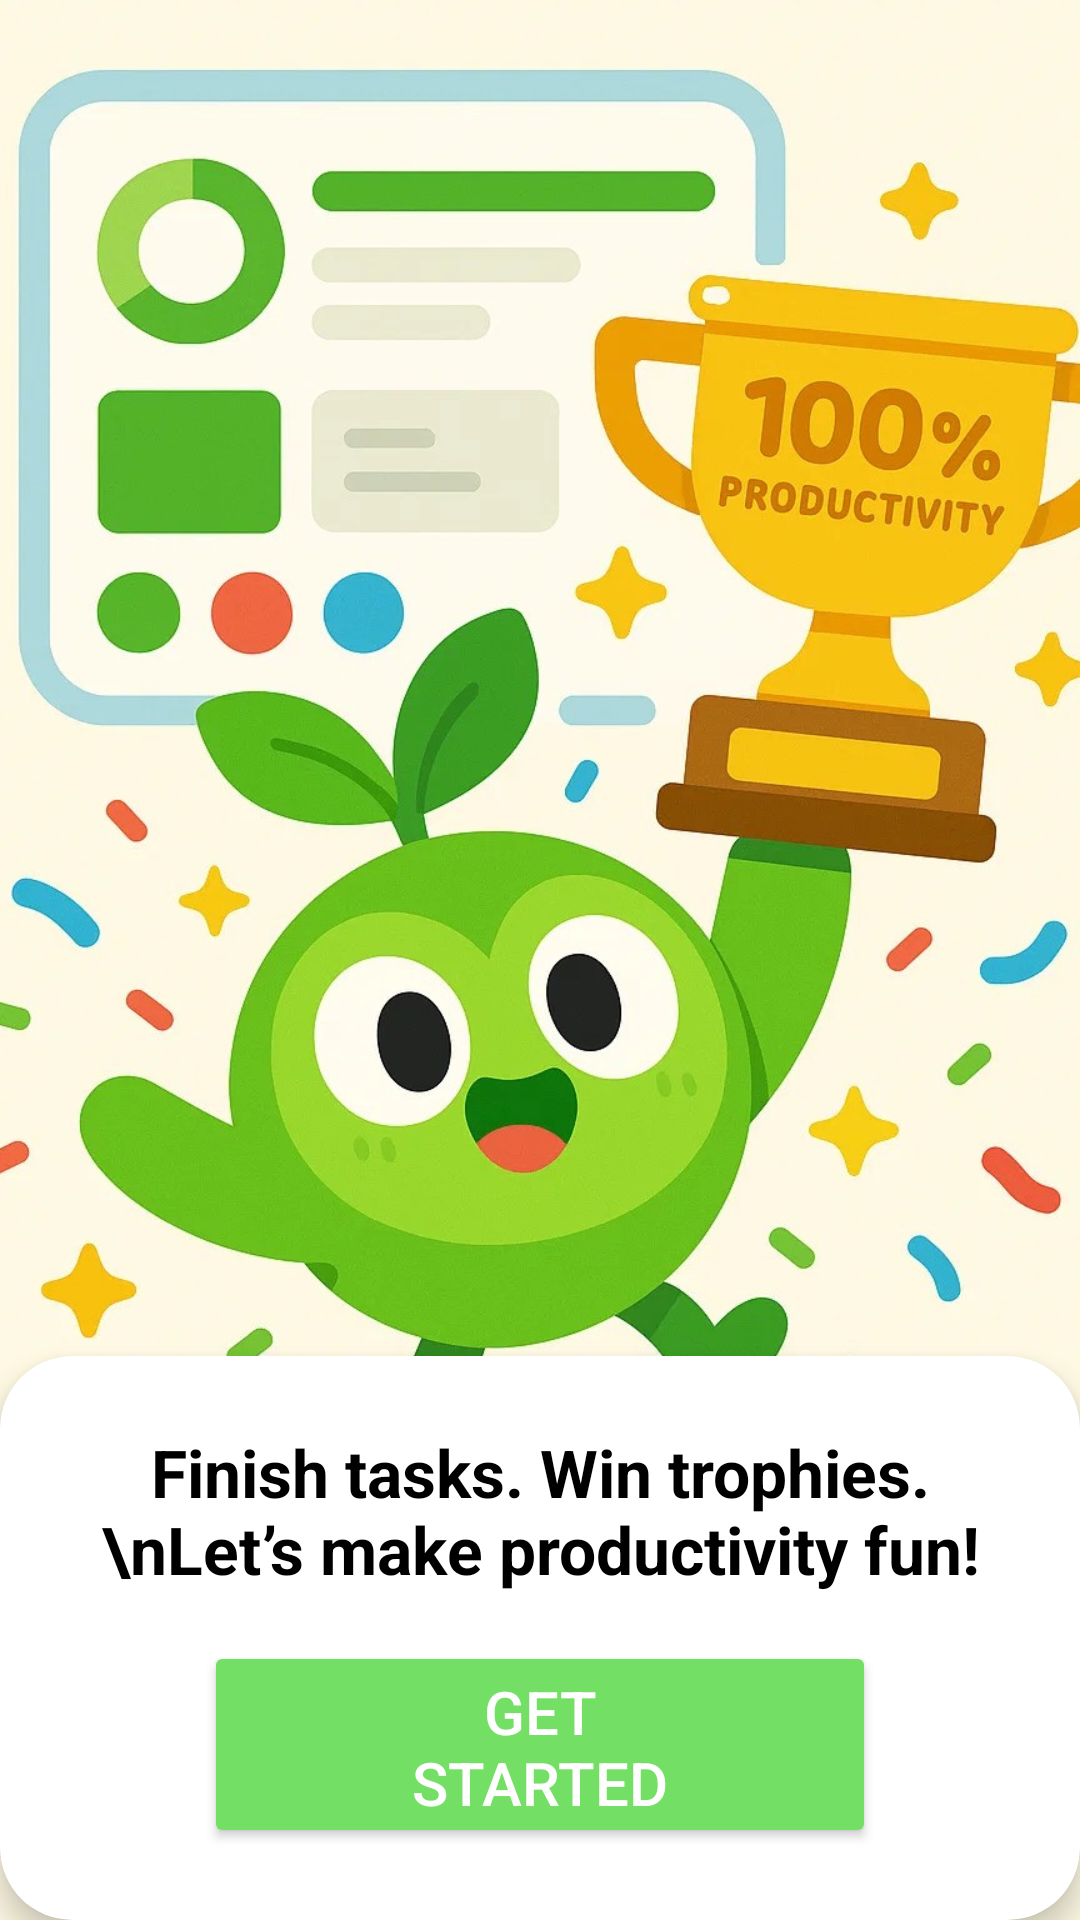

Write the Android layout XML for this screen, with the resource values it uses.
<!-- AndroidManifest.xml: application theme Theme.Sprintly_app_smd_finale -->
<!-- res/layout/activity_onboard3.xml -->
<?xml version="1.0" encoding="utf-8"?>
<androidx.constraintlayout.widget.ConstraintLayout
    xmlns:android="http://schemas.android.com/apk/res/android"
    xmlns:app="http://schemas.android.com/apk/res-auto"
    xmlns:tools="http://schemas.android.com/tools"
    android:id="@+id/main"
    android:layout_width="match_parent"
    android:layout_height="match_parent"
    tools:context=".onboard3">

    <ImageView
        android:id="@+id/imageView4"
        android:layout_width="match_parent"
        android:layout_height="match_parent"
        app:srcCompat="@drawable/spring_3_og"
        app:layout_constraintTop_toTopOf="parent"
        app:layout_constraintStart_toStartOf="parent"
        app:layout_constraintEnd_toEndOf="parent"
        app:layout_constraintBottom_toTopOf="@+id/cardView"
        android:scaleType="centerCrop"/>

    <androidx.cardview.widget.CardView
        android:id="@+id/cardView"
        android:layout_width="match_parent"
        android:layout_height="wrap_content"

        app:cardCornerRadius="24dp"
        app:cardElevation="6dp"
        app:layout_constraintBottom_toBottomOf="parent"
        app:layout_constraintStart_toStartOf="parent"
        app:layout_constraintEnd_toEndOf="parent">

        <LinearLayout
            android:layout_width="match_parent"
            android:layout_height="wrap_content"
            android:orientation="vertical"
            android:padding="24dp"
            android:gravity="center_horizontal">

            <TextView
                android:id="@+id/welcomeText"
                android:layout_width="match_parent"
                android:layout_height="wrap_content"
                android:text="Finish tasks. Win trophies.\nLet’s make productivity fun!"
                android:textColor="@color/text_dark"
                android:textSize="22sp"
                android:textStyle="bold"
                android:gravity="center"
                android:layout_marginBottom="16dp" />

            <Button
                android:id="@+id/getStartedButton"
                android:layout_width="224dp"
                android:layout_height="69dp"
                android:layout_gravity="center"
                android:backgroundTint="@color/mild_green"
                android:paddingLeft="50dp"
                android:paddingRight="50dp"
                android:text="Get Started"
                android:textColor="@color/white"
                android:textSize="20dp" />

        </LinearLayout>

    </androidx.cardview.widget.CardView>

</androidx.constraintlayout.widget.ConstraintLayout>
<!-- resources referenced by this layout -->
<resources>
  <color name="mild_green">#74DF65</color>
  <color name="text_dark">#FF000000</color>
  <color name="white">#FFFFFFFF</color>
  <!-- drawable spring_3_og: jpg bitmap (drawable, 151190 bytes) -->
  <style name="Theme.Sprintly_app_smd_finale" parent="Base.Theme.Sprintly_app_smd_finale" />
  <style name="Base.Theme.Sprintly_app_smd_finale" parent="Theme.Material3.DayNight.NoActionBar">
          
          
      </style>
</resources>
